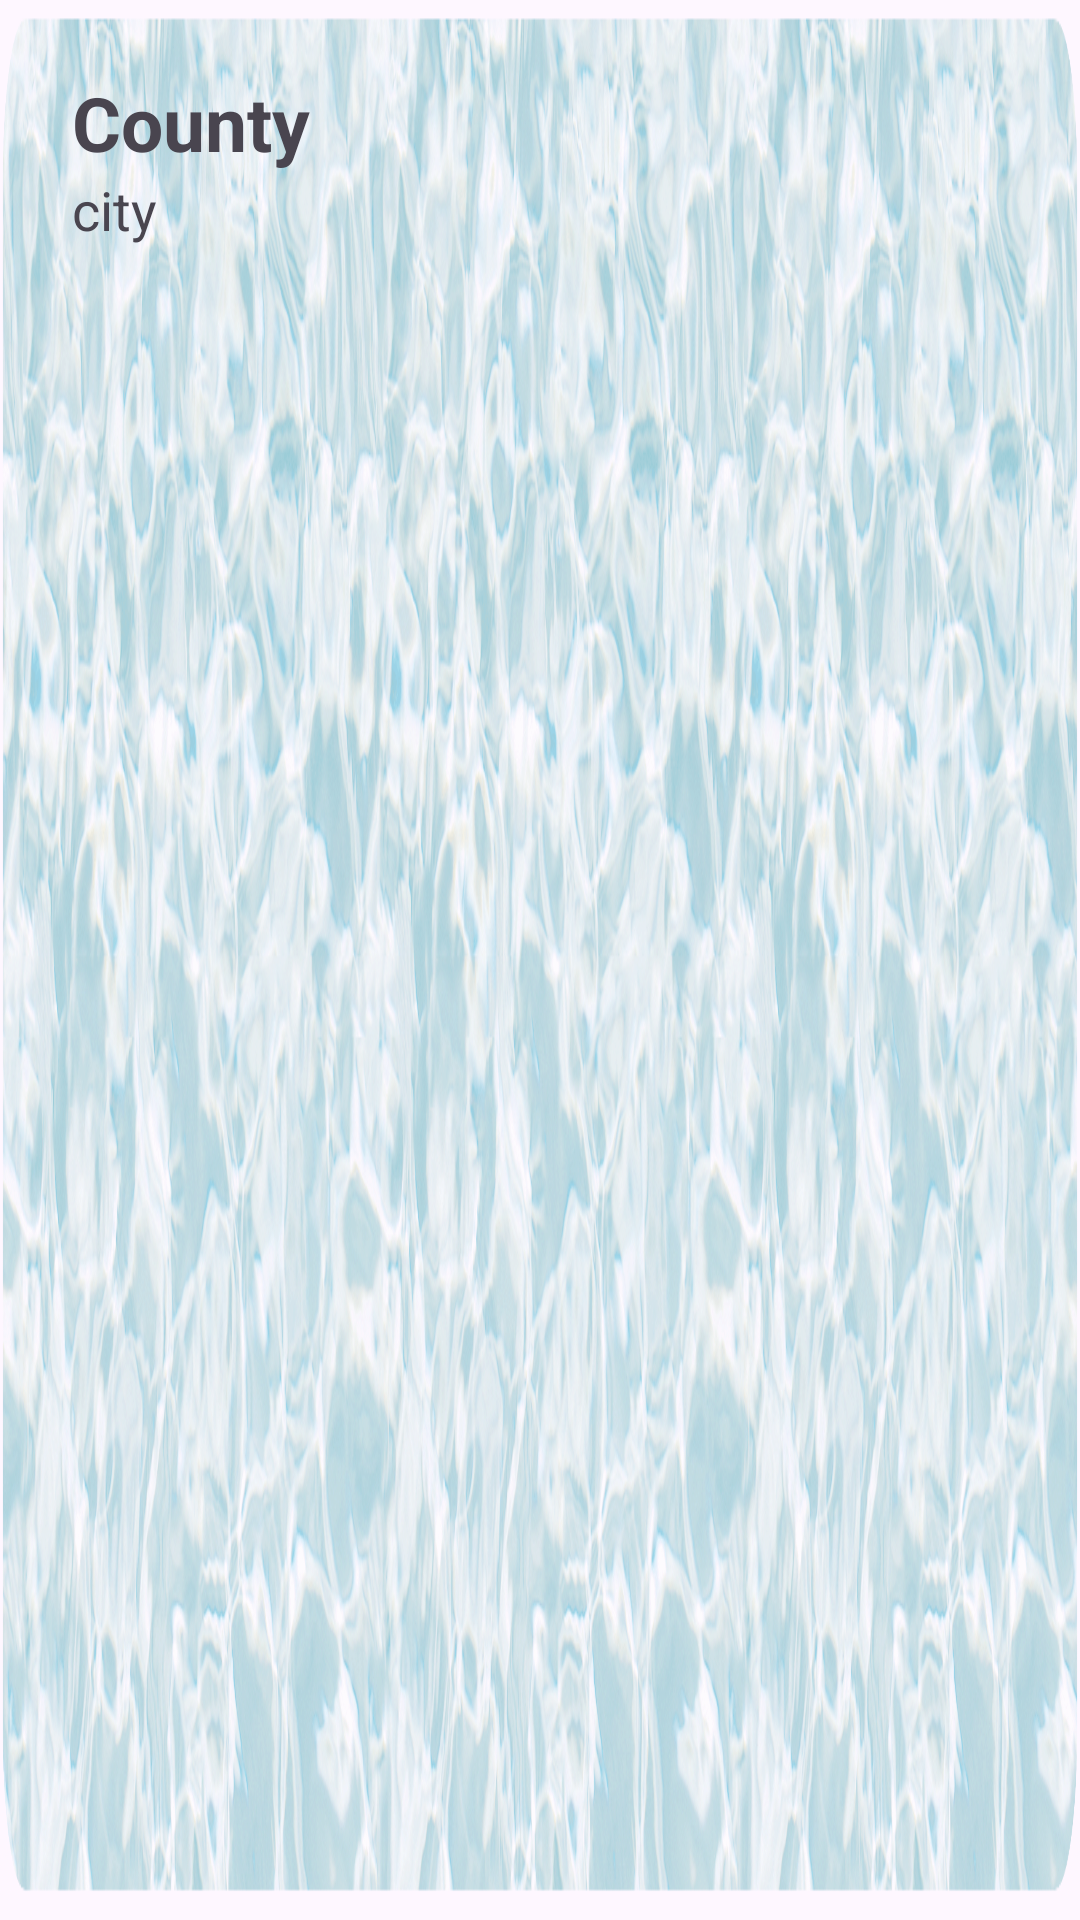

Layout XML and referenced resources for this Android screen:
<!-- AndroidManifest.xml: application theme Theme.NamazVakitleri.NoActionBar -->
<!-- res/layout/recycler_row_county.xml -->
<?xml version="1.0" encoding="utf-8"?>
<LinearLayout xmlns:android="http://schemas.android.com/apk/res/android"
    android:layout_width="match_parent"
    android:layout_height="110dp"
    android:orientation="vertical"
    android:background= "@drawable/water"
    android:padding="24dp"
    android:layout_margin="8dp">

    <TextView
        android:id="@+id/recyclerViewTextViewCounty"
        android:layout_width="wrap_content"
        android:layout_height="wrap_content"
        android:text="County"
        android:textSize="25dp"
        android:textStyle="bold" />

    <TextView
        android:id="@+id/recyclerViewTextViewCity"
        android:layout_width="wrap_content"
        android:layout_height="wrap_content"
        android:text="city"
        android:textSize="18dp" />



</LinearLayout>
<!-- resources referenced by this layout -->
<resources>
  <!-- drawable water: png bitmap (drawable, 804945 bytes) -->
  <style name="Theme.NamazVakitleri.NoActionBar" parent="Theme.Material3.DayNight.NoActionBar">
          <item name="colorPrimary">@color/black</item>
      </style>
  <color name="black">#FF000000</color>
</resources>
